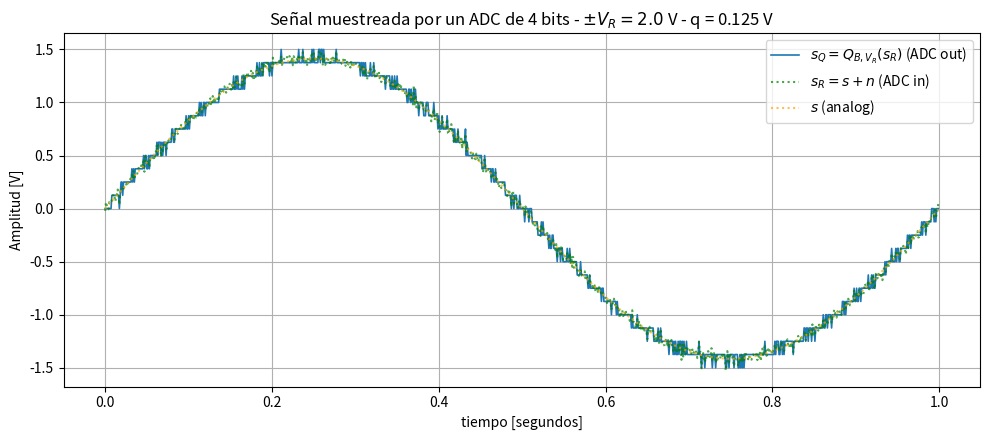
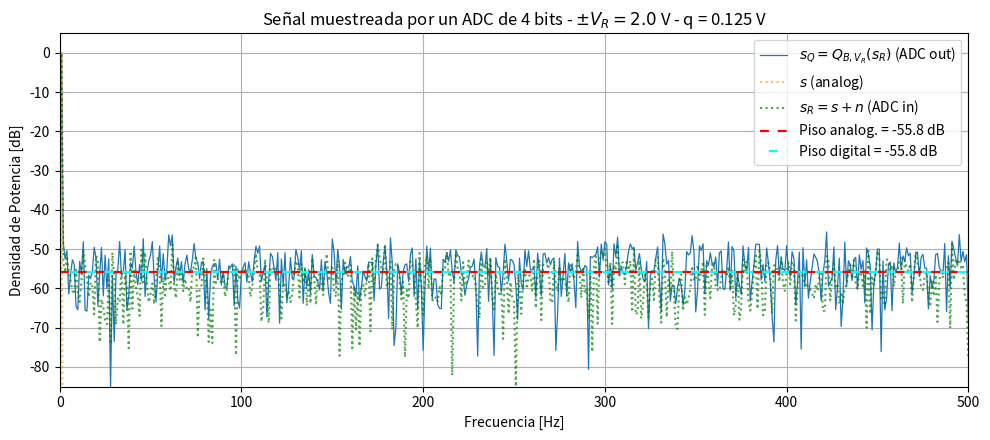
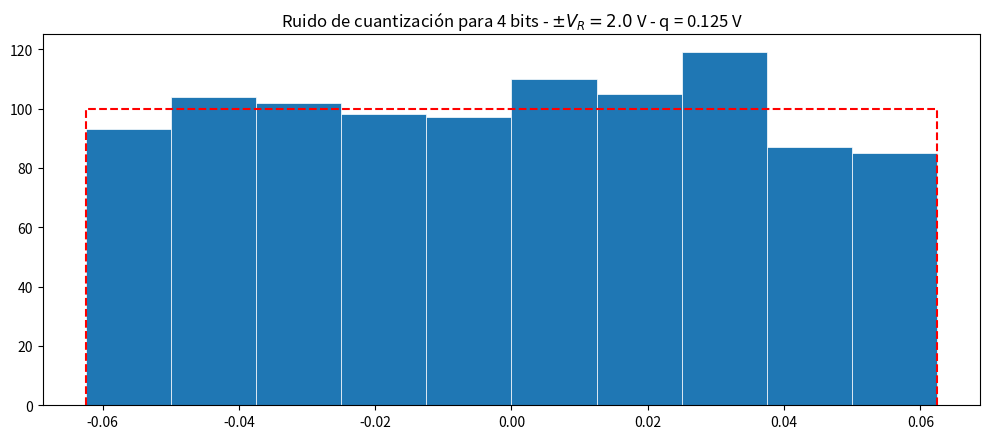
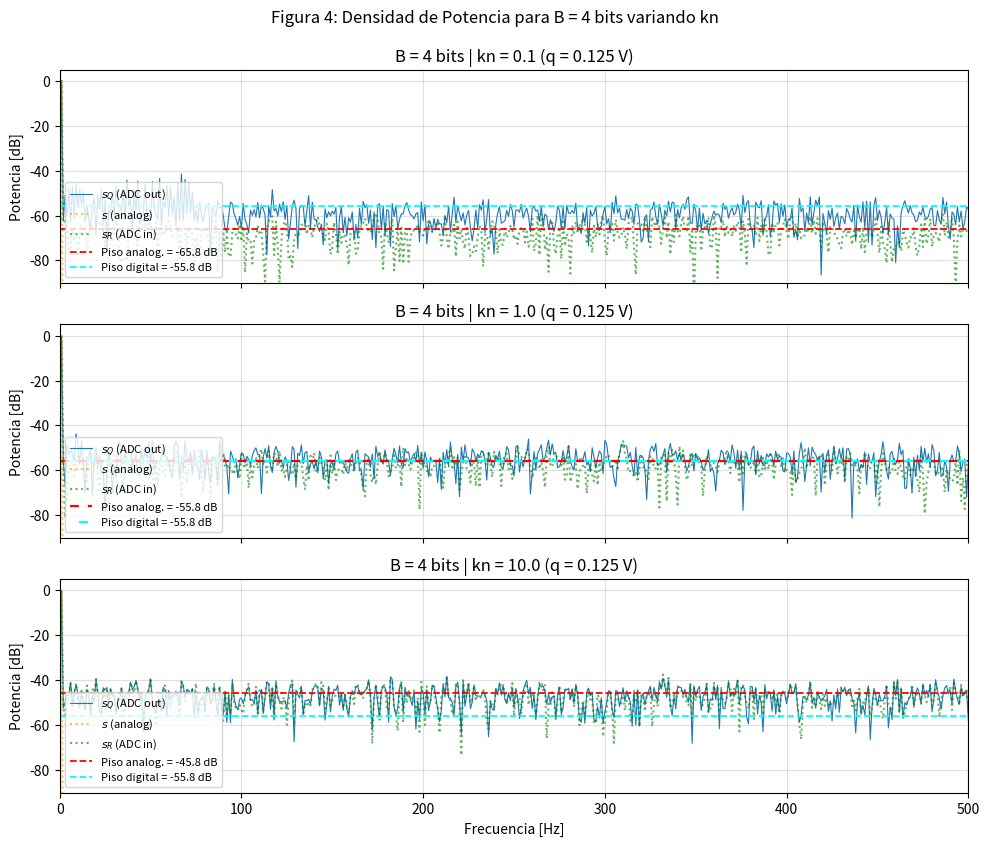
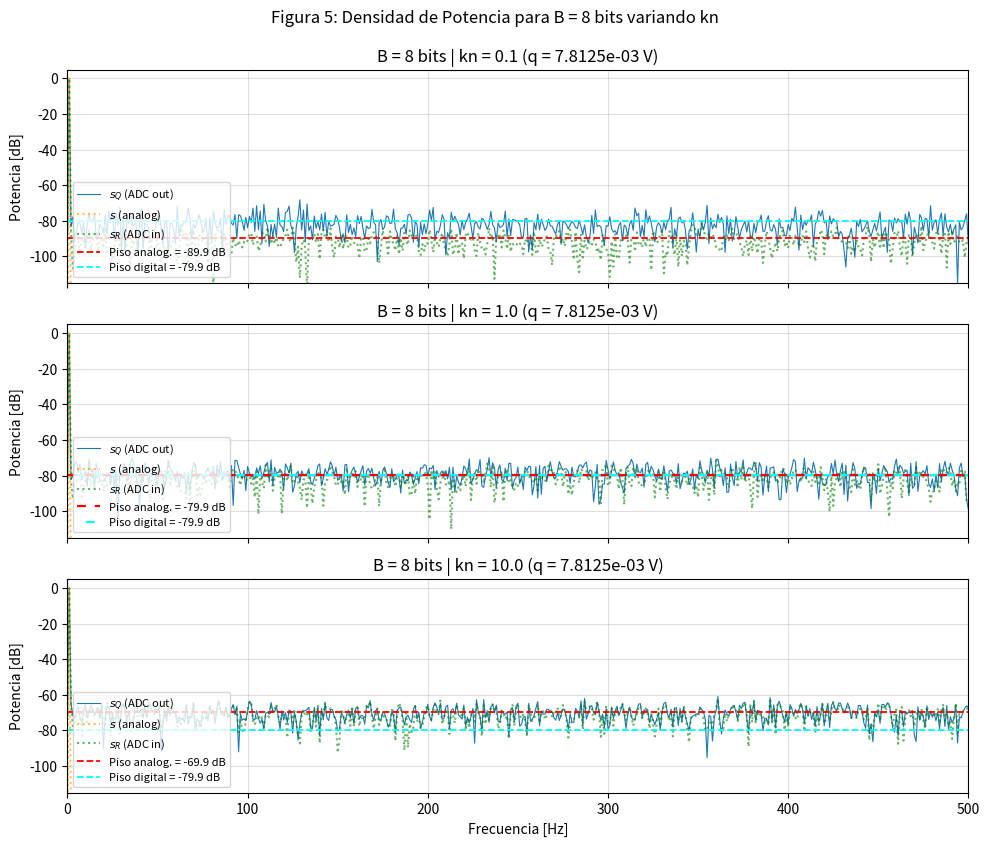
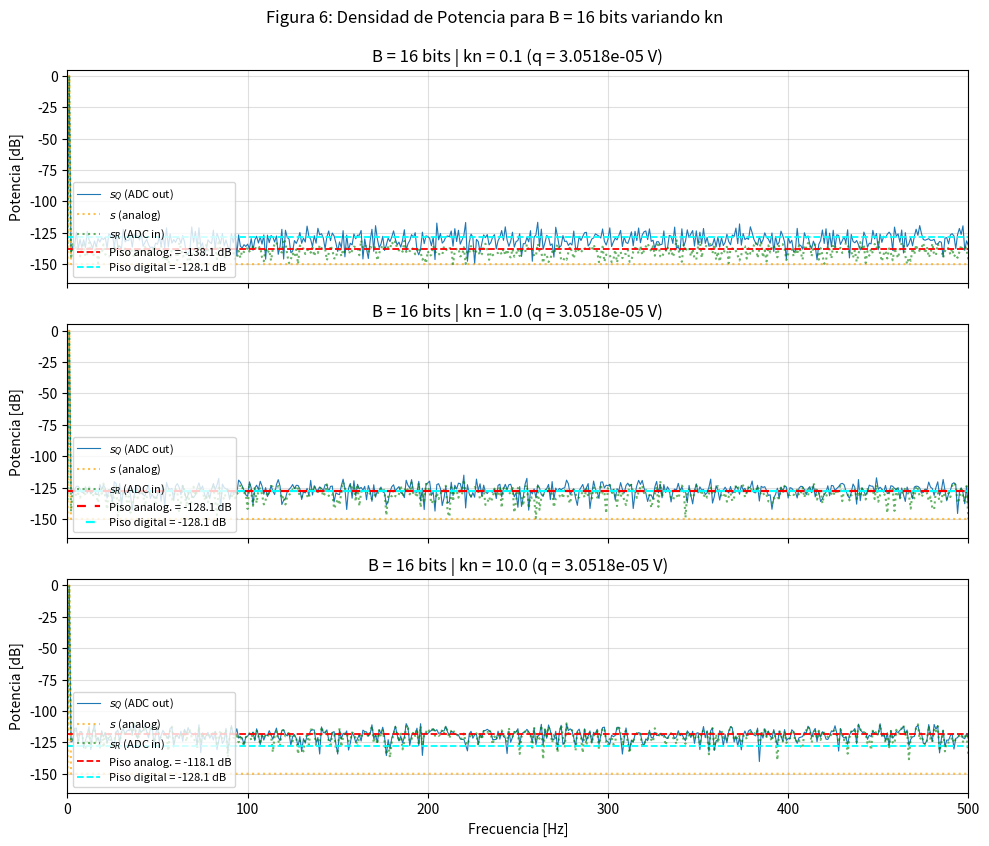
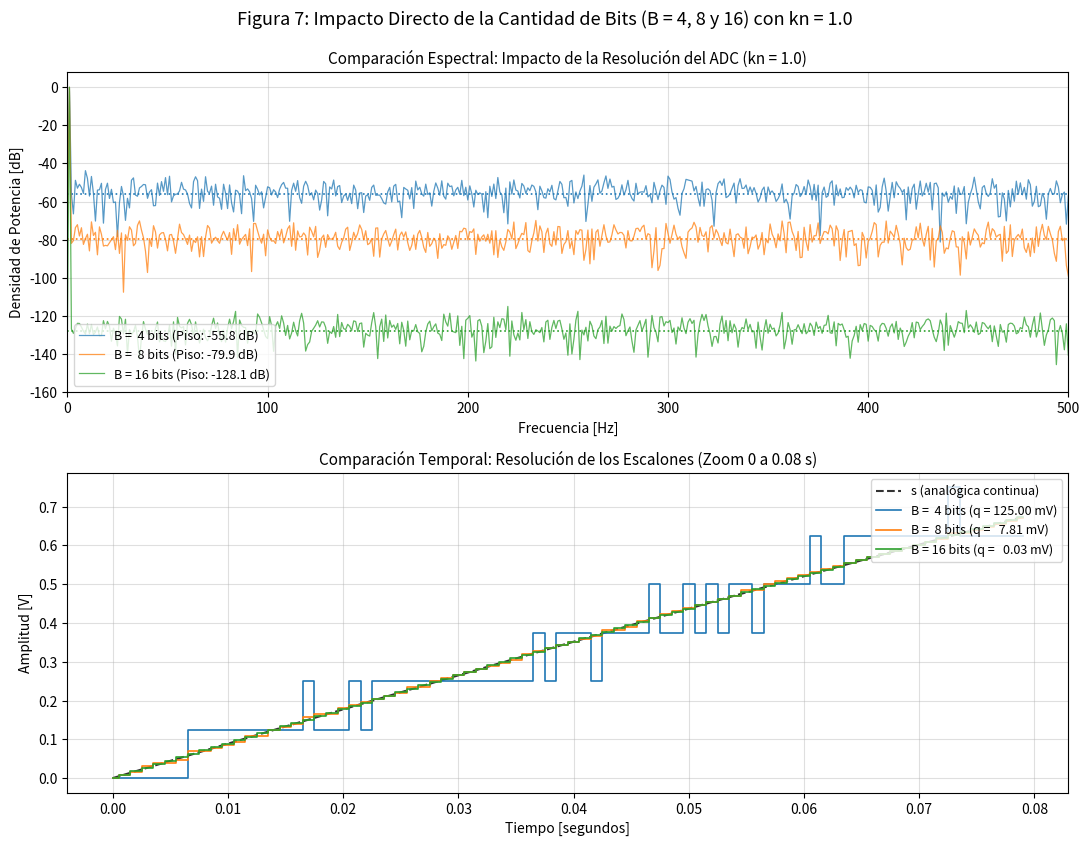

Python code for these plots, in order:
import numpy as np
import matplotlib.pyplot as plt

# 1. Parametros generales
N = 1000                  # Cantidad de muestras
fs = 1000.0               # Frecuencia de muestreo [Hz]
VF = 2.0                  # Rango analogico (+/- VF) [V]
R = 1.0                   # Resistencia de referencia [ohm]

# 2. Eje temporal y senal senoidal de 1 W
f0 = fs / N               # f0 = 1 Hz
tt = np.arange(N) / fs
s = np.sqrt(2) * np.sin(2 * np.pi * f0 * tt)
Ps = np.mean(s**2) / R

# 3. Eje de frecuencias (0 a fs/2 = 500 Hz)
ff = np.fft.rfftfreq(N, 1/fs)

# Espectro de la senal pura (pico en 0 dB)
S_orig_db = 10 * np.log10(2 * np.abs(np.fft.rfft(s))**2 / (N**2) + 1e-15)

def procesar_adc(B, kn, VF=2.0, N=1000, fs=1000.0):
    """
    Simula el proceso de conversion A/D para B bits y relacion kn.
    """
    # Paso de cuantizacion
    q = VF / (2**B)
    Pq_teorica = (q**2) / 12.0
    Pn_teorica = kn * Pq_teorica
    
    # Generacion de ruido analogico gaussiano
    sigma_n = np.sqrt(Pn_teorica)
    ruido_analogico = np.random.normal(0, sigma_n, N)
    sR = s + ruido_analogico
    
    # Cuantizacion uniforme con saturacion
    sR_clip = np.clip(sR, -VF, VF)
    s_cuantizada = np.round(sR_clip / q) * q
    ruido_cuantizacion = s_cuantizada - sR_clip
    
    # Medicion de potencias muestrales
    Pn_medida = np.mean(ruido_analogico**2)
    Pq_medida = np.mean(ruido_cuantizacion**2)
    
    # Calculo de SNR
    SNR_antes = 10 * np.log10(Ps / Pn_medida)
    SNR_despues = 10 * np.log10(Ps / (Pn_medida + Pq_medida))
    delta_SNR = SNR_antes - SNR_despues
    
    # Espectros en dB
    S_in_db  = 10 * np.log10(2 * np.abs(np.fft.rfft(sR))**2 / (N**2) + 1e-15)
    S_out_db = 10 * np.log10(2 * np.abs(np.fft.rfft(s_cuantizada))**2 / (N**2) + 1e-15)
    
    # Pisos teoricos de ruido
    piso_analog = 10 * np.log10(Pn_teorica / (N / 2))
    piso_digital = 10 * np.log10(Pq_teorica / (N / 2))
    
    return {
        'B': B, 'kn': kn, 'q': q,
        'sR': sR, 's_cuantizada': s_cuantizada, 'ruido_cuantizacion': ruido_cuantizacion,
        'Pq': Pq_teorica, 'Pn': Pn_teorica,
        'Pq_medida': Pq_medida, 'Pn_medida': Pn_medida,
        'SNR_antes': SNR_antes, 'SNR_despues': SNR_despues, 'delta_SNR': delta_SNR,
        'S_in_db': S_in_db, 'S_out_db': S_out_db,
        'piso_analog': piso_analog, 'piso_digital': piso_digital
    }

def graficar_pisos(ax, piso_analog, piso_digital):
    """
    Grafica los pisos teoricos de ruido en dB.
    Si coinciden (kn = 1), alterna guiones rojo/cyan para que se vean ambos.
    """
    lbl_a = f'Piso analog. = {piso_analog:.1f} dB'
    lbl_d = f'Piso digital = {piso_digital:.1f} dB'
    if np.isclose(piso_analog, piso_digital, atol=0.2):
        ax.axhline(piso_analog, color='red', linestyle=(0, (4, 4)), lw=1.6, label=lbl_a)
        ax.axhline(piso_digital, color='cyan', linestyle=(4, (4, 4)), lw=1.6, label=lbl_d)
    else:
        ax.axhline(piso_analog, color='red', linestyle='--', lw=1.3, label=lbl_a)
        ax.axhline(piso_digital, color='cyan', linestyle='--', lw=1.3, label=lbl_d)

res_a = procesar_adc(B=4, kn=1.0)

print("="*65)
print(">>> RESULTADOS DEL INCISO A (B = 4 bits, kn = 1.0) <<<")
print(f"Paso de cuantizacion q:             {res_a['q']:.4f} V")
print(f"Potencia teorica Pq:                {res_a['Pq']:.6f} W")
print(f"Potencia teorica Pn:                {res_a['Pn']:.6f} W")
print(f"Piso digital teorico:               {res_a['piso_digital']:.2f} dB")
print(f"Piso analogico teorico:             {res_a['piso_analog']:.2f} dB")
print("-----------------------------------------------------------------")
print(f"SNR antes del ADC:                  {res_a['SNR_antes']:.2f} dB")
print(f"SNR despues del ADC:                {res_a['SNR_despues']:.2f} dB")
print(f"Caida de SNR:                       {res_a['delta_SNR']:.2f} dB (Teorico: ~3.01 dB)")
print("="*65)

# GRAFICO 1: Dominio del Tiempo
plt.figure(1, figsize=(10, 4.5))
plt.plot(tt, res_a['s_cuantizada'], label=r'$s_Q = Q_{B, V_R}(s_R)$ (ADC out)', color='C0', lw=1.2)
plt.plot(tt, res_a['sR'], label=r'$s_R = s + n$ (ADC in)', color='green', linestyle=':', alpha=0.7)
plt.plot(tt, s, label=r'$s$ (analog)', color='orange', linestyle=':', alpha=0.7)
plt.title(f'Señal muestreada por un ADC de 4 bits - $\pm V_R = {VF:.1f}$ V - q = {res_a["q"]:.3f} V')
plt.xlabel('tiempo [segundos]')
plt.ylabel('Amplitud [V]')
plt.grid(True)
plt.legend(loc='upper right')
plt.tight_layout()
plt.show()

# GRAFICO 2: Densidad de Potencia [dB]
plt.figure(2, figsize=(10, 4.5))
plt.plot(ff, res_a['S_out_db'], label=r'$s_Q = Q_{B, V_R}(s_R)$ (ADC out)', color='C0', lw=0.9)
plt.plot(ff, S_orig_db, label=r'$s$ (analog)', color='orange', linestyle=':', alpha=0.7)
plt.plot(ff, res_a['S_in_db'], label=r'$s_R = s + n$ (ADC in)', color='green', linestyle=':', alpha=0.7)
graficar_pisos(plt.gca(), res_a['piso_analog'], res_a['piso_digital'])
plt.title(f'Señal muestreada por un ADC de 4 bits - $\pm V_R = {VF:.1f}$ V - q = {res_a["q"]:.3f} V')
plt.xlabel('Frecuencia [Hz]')
plt.ylabel('Densidad de Potencia [dB]')
plt.xlim(0, fs/2)
plt.ylim(-85, 5)
plt.grid(True)
plt.legend(loc='upper right')
plt.tight_layout()
plt.show()

# GRAFICO 3: Histograma del Error de Cuantizacion
plt.figure(3, figsize=(10, 4.5))
bins_hist = np.linspace(-res_a['q']/2, res_a['q']/2, 11)
plt.hist(res_a['ruido_cuantizacion'], bins=bins_hist, color='C0', edgecolor='white', lw=0.5)

# Altura esperada para 1000 muestras en 10 bines: 100 muestras
altura_teorica = N / 10
plt.plot([-res_a['q']/2, -res_a['q']/2, res_a['q']/2, res_a['q']/2], [0, altura_teorica, altura_teorica, 0],
         color='red', linestyle='--', lw=1.5, label='Distribucion teorica')
plt.title(f'Ruido de cuantización para 4 bits - $\pm V_R = {VF:.1f}$ V - q = {res_a["q"]:.3f} V')
plt.xlim(-res_a['q']/2 * 1.1, res_a['q']/2 * 1.1)
plt.ylim(0, altura_teorica * 1.25)
plt.grid(False)
plt.tight_layout()
plt.show()

bits_lista = [4, 8, 16]
kn_lista   = [0.1, 1.0, 10.0]

print("="*85)
print(f"{'B [bits]':<10}{'kn':<8}{'q [V]':<12}{'SNR_antes [dB]':<18}{'SNR_desp [dB]':<18}{'Caida SNR [dB]':<15}")
print("="*85)

resultados = {}
for B in bits_lista:
    for kn in kn_lista:
        res = procesar_adc(B=B, kn=kn)
        resultados[(B, kn)] = res
        print(f"{B:<10}{kn:<8}{res['q']:<12.4e}{res['SNR_antes']:<18.2f}{res['SNR_despues']:<18.2f}{res['delta_SNR']:<15.2f}")
print("="*85)

# FIGURA 4: Comparacion de espectros para B = 4 bits variando kn
fig4, axs4 = plt.subplots(3, 1, figsize=(10, 8.5), sharex=True)
for idx, kn in enumerate(kn_lista):
    res = resultados[(4, kn)]
    ax = axs4[idx]
    ax.plot(ff, res['S_out_db'], label=r'$s_Q$ (ADC out)', color='C0', lw=0.8)
    ax.plot(ff, S_orig_db, label=r'$s$ (analog)', color='orange', linestyle=':', alpha=0.7)
    ax.plot(ff, res['S_in_db'], label=r'$s_R$ (ADC in)', color='green', linestyle=':', alpha=0.6)
    graficar_pisos(ax, res['piso_analog'], res['piso_digital'])
    ax.set_title(f'B = 4 bits | kn = {kn} (q = {res["q"]:.3f} V)')
    ax.set_ylabel('Potencia [dB]')
    ax.set_ylim(-90, 5)
    ax.grid(True, alpha=0.4)
    ax.legend(loc='lower left', fontsize=8)

axs4[-1].set_xlabel('Frecuencia [Hz]')
axs4[-1].set_xlim(0, fs/2)
fig4.suptitle('Figura 4: Densidad de Potencia para B = 4 bits variando kn', fontsize=12, y=0.99)
plt.tight_layout()
plt.show()

# FIGURA 5: Comparacion de espectros para B = 8 bits variando kn
fig5, axs5 = plt.subplots(3, 1, figsize=(10, 8.5), sharex=True)
for idx, kn in enumerate(kn_lista):
    res = resultados[(8, kn)]
    ax = axs5[idx]
    ax.plot(ff, res['S_out_db'], label=r'$s_Q$ (ADC out)', color='C0', lw=0.8)
    ax.plot(ff, S_orig_db, label=r'$s$ (analog)', color='orange', linestyle=':', alpha=0.7)
    ax.plot(ff, res['S_in_db'], label=r'$s_R$ (ADC in)', color='green', linestyle=':', alpha=0.6)
    graficar_pisos(ax, res['piso_analog'], res['piso_digital'])
    ax.set_title(f'B = 8 bits | kn = {kn} (q = {res["q"]:.4e} V)')
    ax.set_ylabel('Potencia [dB]')
    ax.set_ylim(-115, 5)
    ax.grid(True, alpha=0.4)
    ax.legend(loc='lower left', fontsize=8)

axs5[-1].set_xlabel('Frecuencia [Hz]')
axs5[-1].set_xlim(0, fs/2)
fig5.suptitle('Figura 5: Densidad de Potencia para B = 8 bits variando kn', fontsize=12, y=0.99)
plt.tight_layout()
plt.show()

# FIGURA 6: Comparacion de espectros para B = 16 bits variando kn
fig6, axs6 = plt.subplots(3, 1, figsize=(10, 8.5), sharex=True)
for idx, kn in enumerate(kn_lista):
    res = resultados[(16, kn)]
    ax = axs6[idx]
    ax.plot(ff, res['S_out_db'], label=r'$s_Q$ (ADC out)', color='C0', lw=0.8)
    ax.plot(ff, S_orig_db, label=r'$s$ (analog)', color='orange', linestyle=':', alpha=0.7)
    ax.plot(ff, res['S_in_db'], label=r'$s_R$ (ADC in)', color='green', linestyle=':', alpha=0.6)
    graficar_pisos(ax, res['piso_analog'], res['piso_digital'])
    ax.set_title(f'B = 16 bits | kn = {kn} (q = {res["q"]:.4e} V)')
    ax.set_ylabel('Potencia [dB]')
    ax.set_ylim(-165, 5)
    ax.grid(True, alpha=0.4)
    ax.legend(loc='lower left', fontsize=8)

axs6[-1].set_xlabel('Frecuencia [Hz]')
axs6[-1].set_xlim(0, fs/2)
fig6.suptitle('Figura 6: Densidad de Potencia para B = 16 bits variando kn', fontsize=12, y=0.99)
plt.tight_layout()
plt.show()

# FIGURA 7: Comparativa Final de Bits (B = 4, 8, 16 con kn = 1.0)
kn_ref = 1.0
bits_comp = [4, 8, 16]
colores = {4: 'tab:blue', 8: 'tab:orange', 16: 'tab:green'}

fig7, (ax_esp, ax_temp) = plt.subplots(2, 1, figsize=(11, 8.5))
zoom_samples = slice(0, 80)

# Senal continua de referencia en el panel temporal
ax_temp.plot(tt[zoom_samples], s[zoom_samples], label='s (analógica continua)',
             color='black', linestyle='--', lw=1.5, alpha=0.8)

for B_val in bits_comp:
    res = resultados[(B_val, kn_ref)]
    c = colores[B_val]
    
    # Espectros superpuestos
    ax_esp.plot(ff, res['S_out_db'], color=c, alpha=0.75, lw=0.9,
                label=f'B = {B_val:2d} bits (Piso: {res["piso_digital"]:.1f} dB)')
    ax_esp.axhline(res['piso_digital'], color=c, linestyle=':', lw=1.2)
    
    # Escalones temporales
    ax_temp.step(tt[zoom_samples], res['s_cuantizada'][zoom_samples],
                 where='mid', color=c, lw=1.2,
                 label=f'B = {B_val:2d} bits (q = {res["q"]*1000:6.2f} mV)')

ax_esp.set_title(f'Comparación Espectral: Impacto de la Resolución del ADC (kn = {kn_ref})', fontsize=11)
ax_esp.set_xlabel('Frecuencia [Hz]')
ax_esp.set_ylabel('Densidad de Potencia [dB]')
ax_esp.set_xlim(0, fs/2)
ax_esp.set_ylim(-160, 8)
ax_esp.grid(True, alpha=0.4)
ax_esp.legend(loc='lower left', fontsize=9)

ax_temp.set_title('Comparación Temporal: Resolución de los Escalones (Zoom 0 a 0.08 s)', fontsize=11)
ax_temp.set_xlabel('Tiempo [segundos]')
ax_temp.set_ylabel('Amplitud [V]')
ax_temp.grid(True, alpha=0.4)
ax_temp.legend(loc='upper right', fontsize=9)

fig7.suptitle('Figura 7: Impacto Directo de la Cantidad de Bits (B = 4, 8 y 16) con kn = 1.0', fontsize=13, y=0.99)
plt.tight_layout()
plt.show()
